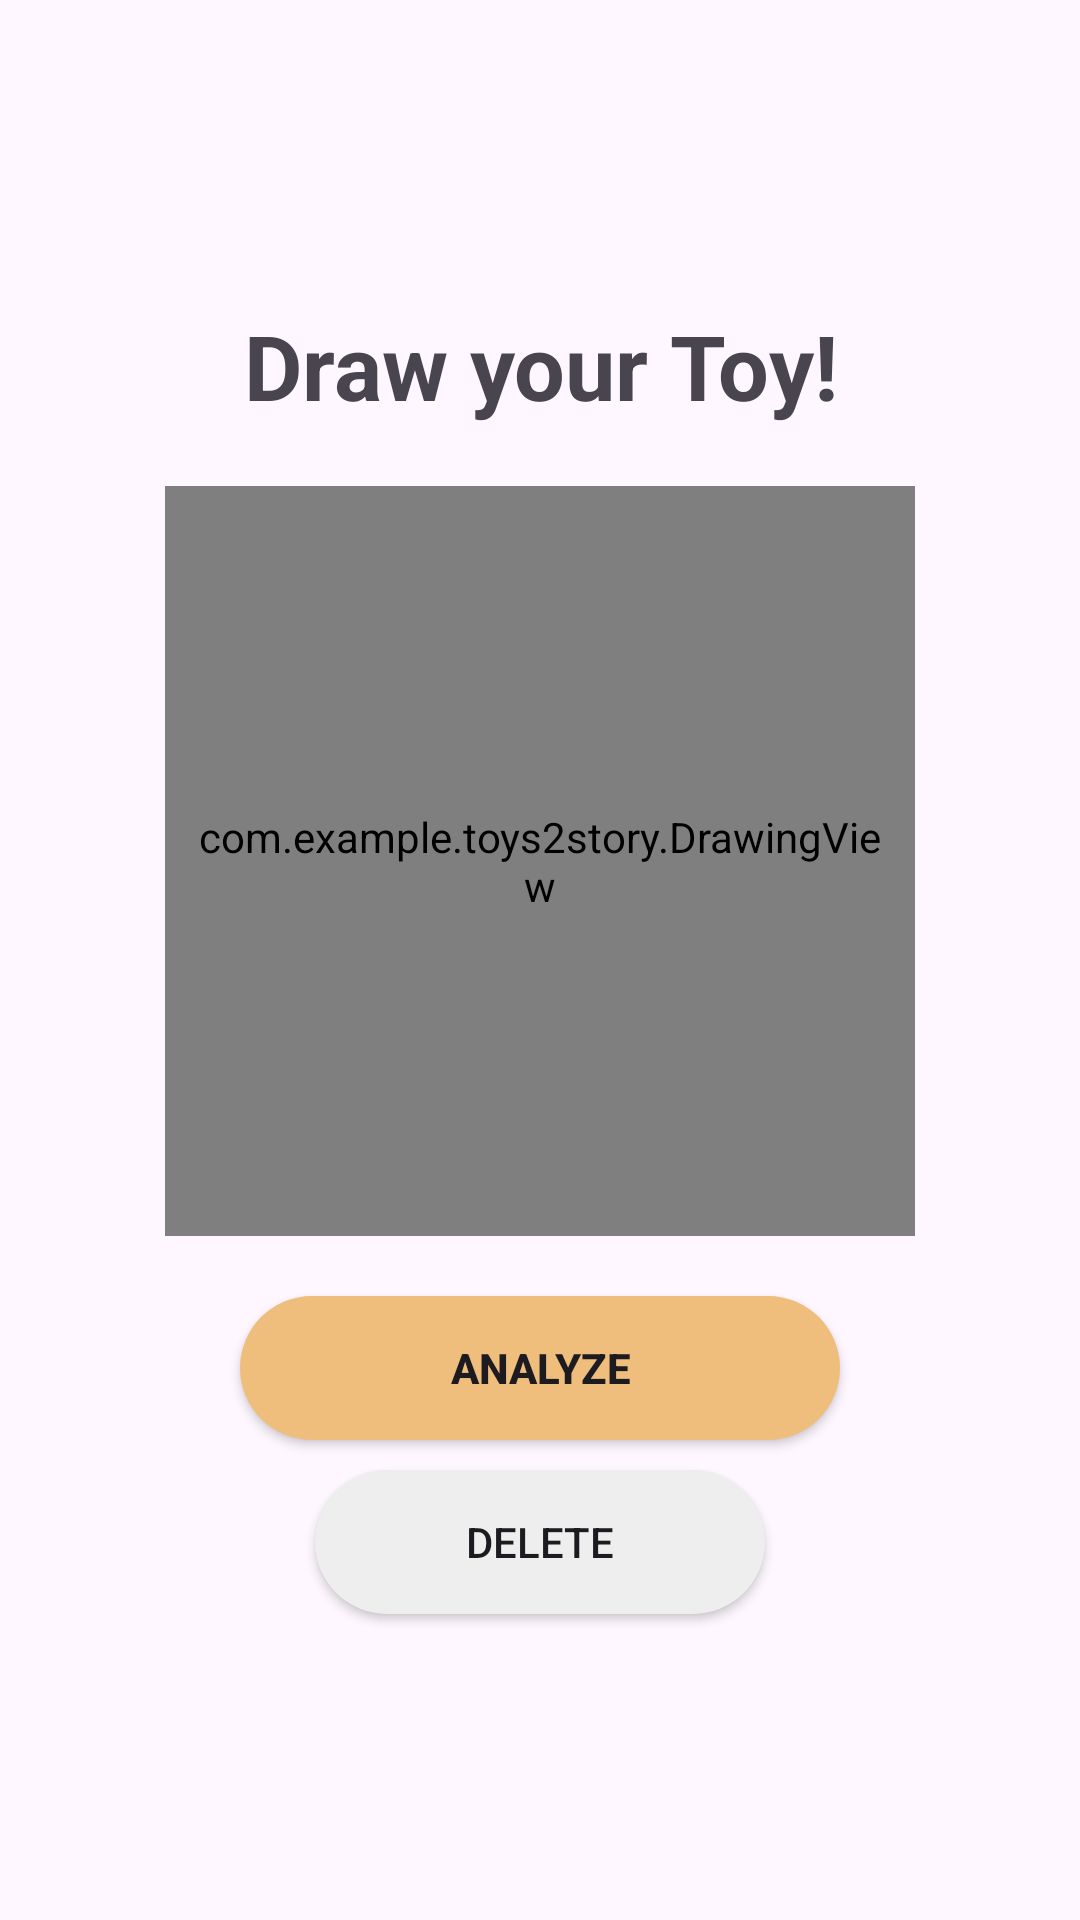

Android layout source for this screen:
<!-- AndroidManifest.xml: application theme Theme.Toys2Story -->
<!-- res/layout/activity_drawing.xml -->
<?xml version="1.0" encoding="utf-8"?>
<LinearLayout xmlns:android="http://schemas.android.com/apk/res/android"
    android:layout_width="match_parent"
    android:layout_height="match_parent"
    android:gravity="center"
    android:orientation="vertical">

    <TextView
        android:id="@+id/textView"
        android:layout_width="wrap_content"
        android:layout_height="wrap_content"
        android:textSize="30sp"
        android:textStyle="bold"
        android:gravity="center_horizontal"
        android:text="Draw your Toy!" />
    <com.example.toys2story.DrawingView
        android:id="@+id/drawingView"
        android:layout_width="250dp"
        android:layout_height="250dp"
        android:background="@drawable/border"
        android:layout_marginVertical="20dp"
        android:padding="8dp" />
    <Button
        android:id="@+id/analyzeButton"
        android:layout_width="200dp"
        android:layout_height="wrap_content"
        android:background="@drawable/button"
        android:textStyle="bold"
        android:text="Analyze" />
    <Button
        android:id="@+id/deleteButton"
        android:layout_width="150dp"
        android:layout_marginTop="10dp"
        android:layout_height="wrap_content"
        android:background="@drawable/button_secondary"
        android:text="Delete" />

</LinearLayout>
<!-- resources referenced by this layout -->
<resources>
  <!-- drawable border (drawable) -->
  <shape xmlns:android="http://schemas.android.com/apk/res/android" android:shape="rectangle" >
      <stroke android:width="2dp" android:color="#D9D9D9"/>
  </shape>
  <!-- drawable button (drawable) -->
  <shape xmlns:android="http://schemas.android.com/apk/res/android">
      <solid android:color="#EFBE7D" />
      <corners android:radius="25dp" />
  </shape>
  <!-- drawable button_secondary (drawable) -->
  <shape xmlns:android="http://schemas.android.com/apk/res/android">
      <solid android:color="#EEEEEE" />
      <corners android:radius="25dp" />
  </shape>
  <style name="Theme.Toys2Story" parent="Base.Theme.Toys2Story" />
  <style name="Base.Theme.Toys2Story" parent="Theme.Material3.DayNight.NoActionBar">
          
          
      </style>
</resources>
